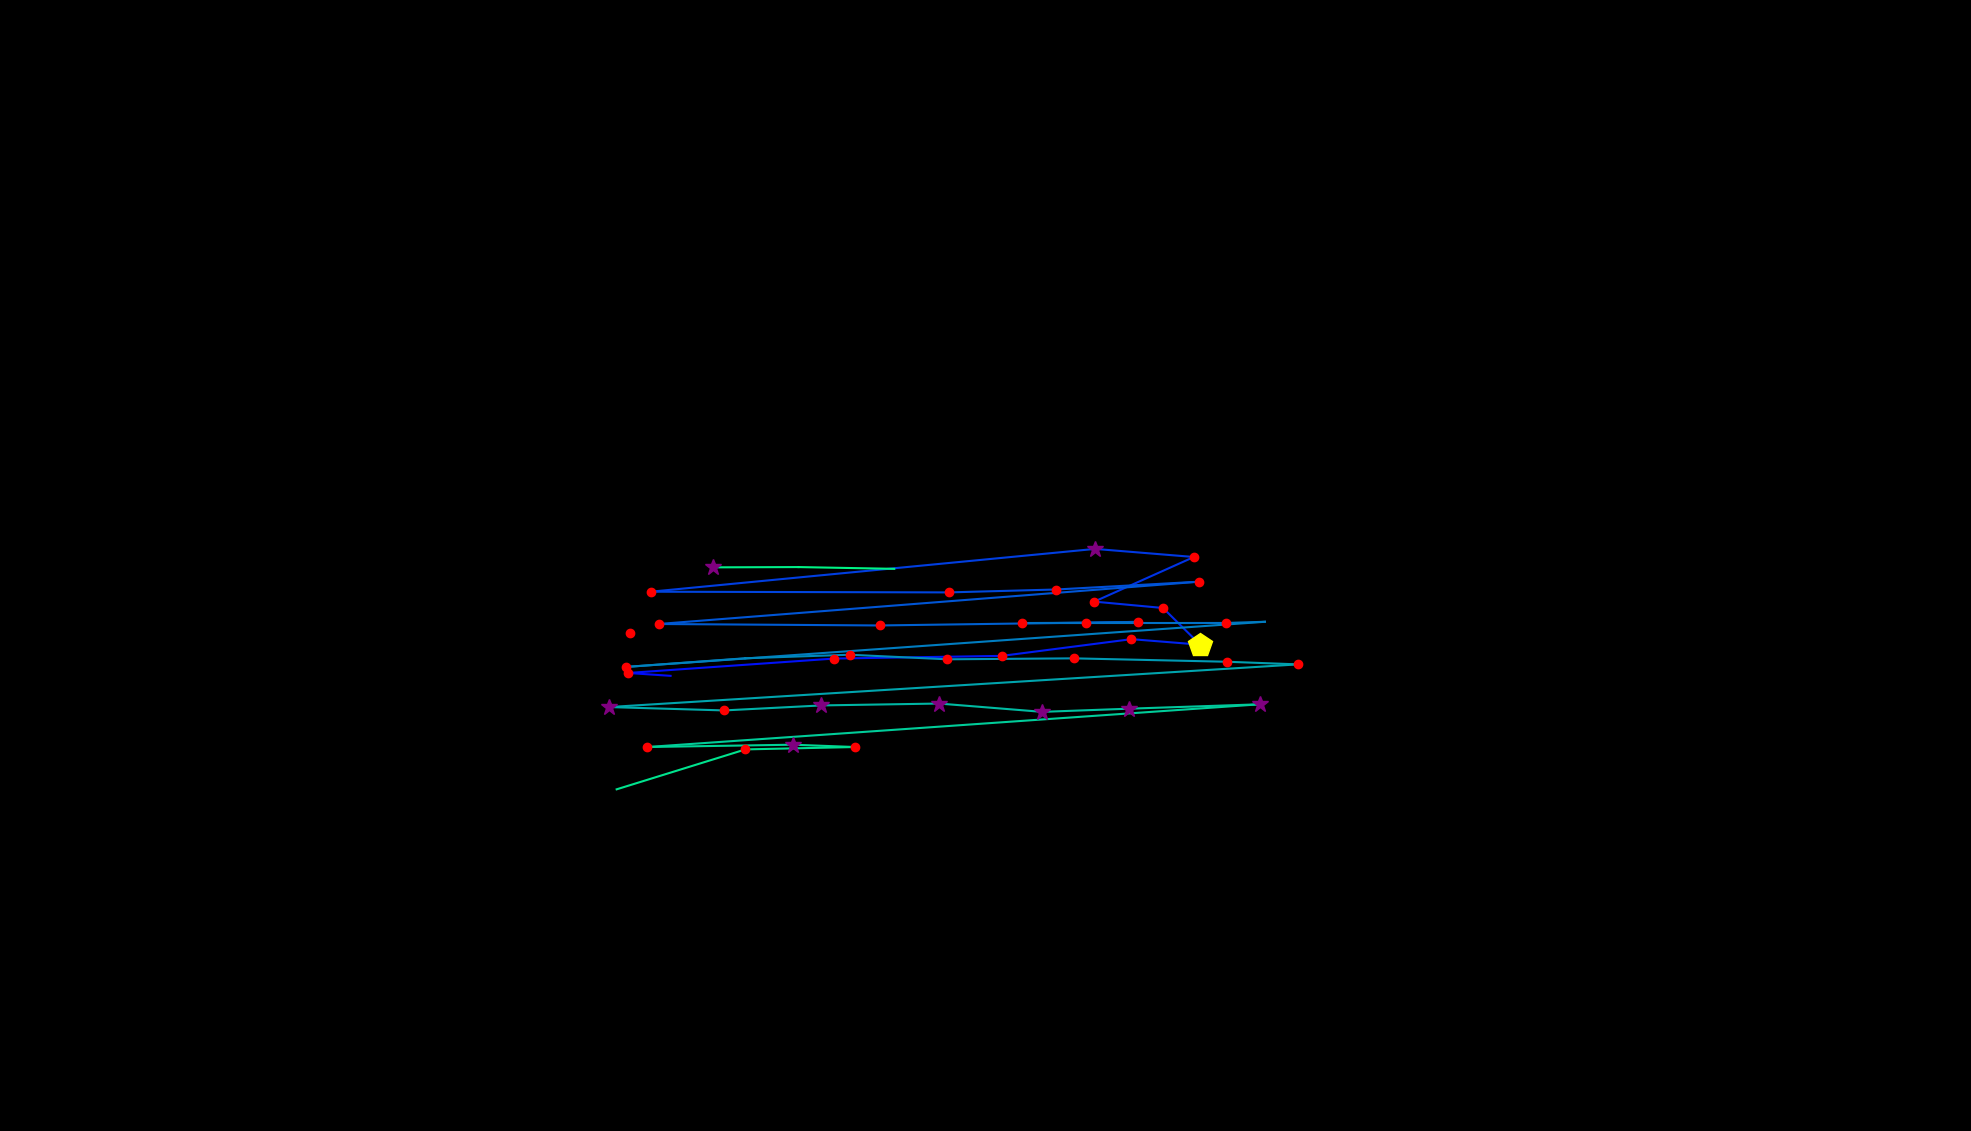

The table this chart was drawn from, first rows:
, fixation_id, timestamp, avg_gaze_x, avg_gaze_y, duration
0, 77.0, 26378, 817.5, 646.6, 204.9
1, 79.0, 26800, 1021, 648.9, 0.0
2, 85.0, 28390, 870.9, 591.1, 108.5
3, 86.0, 28523, 815.7, 594.8, 204.9
4, 87.0, 28788, 1084, 613.6, 180.8
5, 88.0, 29041, 1301, 617.1, 204.9
6, 89.0, 29282, 1469, 638.8, 216.9
7, 90.0, 29523, 1559, 631.6, 530.2
8, 91.0, 30114, 1510, 679.2, 132.6
9, 92.0, 30282, 1421, 687.5, 241
10, 93.0, 30596, 1551, 745.5, 132.6
11, 94.0, 30752, 1422, 756, 373.6
12, 95.0, 31222, 845.1, 700.4, 216.9
13, 96.0, 31909, 1232, 699.5, 144.6
14, 97.0, 32078, 1372, 703.2, 204.9
15, 98.0, 32355, 1557, 713.4, 156.7
16, 99.0, 32753, 855.3, 658.4, 241
17, 100.0, 33066, 1142, 656.5, 156.7
18, 101.0, 33259, 1478, 661.2, 229
19, 102.0, 33512, 1410, 660, 156.7
20, 103.0, 33692, 1327, 659.7, 168.7
21, 104.0, 33909, 1592, 659.8, 168.7
22, 105.0, 34102, 1643, 661.3, 108.5
23, 106.0, 34283, 812.5, 602.6, 180.8
24, 107.0, 34536, 967.8, 613.9, 96.4
25, 108.0, 34669, 1104, 618.5, 132.6
26, 109.0, 34873, 1230, 612.6, 216.9
27, 110.0, 35175, 1394, 613.8, 216.9
28, 111.0, 35476, 1593, 609.4, 229
29, 112.0, 35729, 1686, 606, 156.7
30, 113.0, 35982, 791, 550.6, 385.6
31, 114.0, 36404, 940.5, 546.2, 192.8
32, 115.0, 36633, 1067, 552.7, 349.5
33, 116.0, 37018, 1220, 555.1, 277.2
34, 117.0, 37344, 1354, 544.3, 253.1
35, 118.0, 37621, 1467, 548.5, 337.4
36, 119.0, 38006, 1636, 554.2, 337.4
37, 120.0, 38452, 840.6, 498.7, 229
38, 121.0, 38766, 1029, 501.7, 253.1
39, 122.0, 39043, 1111, 498.7, 144.6
40, 123.0, 39211, 968.2, 495.6, 192.8
41, 124.0, 39452, 800.9, 443.7, 36.15
42, 127.0, 41356, 926, 732, 373.6
43, 128.0, 41887, 1037, 732.4, 108.5
44, 129.0, 42019, 1161, 730.1, 60.25
